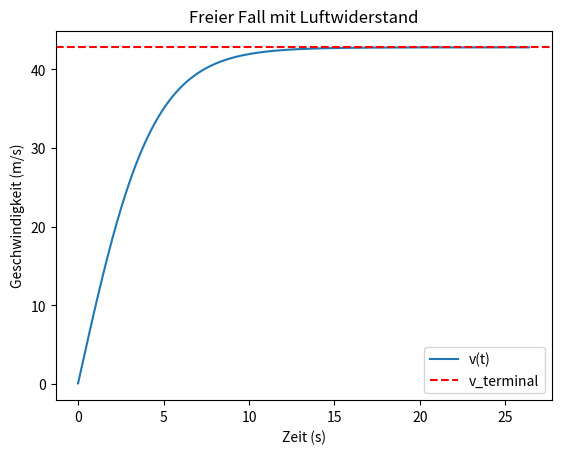

The matplotlib source for this figure:
import numpy as np
import matplotlib.pyplot as plt

# Parameter
g = 9.81
dt = 0.01

m = 80       # Masse (kg)
c_d = 1.0    # Luftwiderstandsbeiwert
A = 0.7      # Querschnittsfläche (m²)
rho = 1.225  # Luftdichte (kg/m³)

# Startwerte
v = 0
y = 1000      
t = 0

zeiten = []
hoehen = []
geschwindigkeiten = []

while y > 0:
    F_drag = 0.5 * c_d * rho * A * v**2
    a = g - F_drag / m

    v = v + a * dt
    y = y - v * dt

    zeiten.append(t)
    hoehen.append(y)
    geschwindigkeiten.append(v)

    t = t + dt

# Terminal Velocity berechnen (theoretisch)
v_terminal = np.sqrt(2 * m * g / (c_d * rho * A))
print("Theoretische Terminal Velocity:", v_terminal, "m/s")

# Plot Geschwindigkeit
plt.plot(zeiten, geschwindigkeiten, label="v(t)")
plt.axhline(v_terminal, color='r', linestyle='--', label="v_terminal")
plt.xlabel("Zeit (s)")
plt.ylabel("Geschwindigkeit (m/s)")
plt.title("Freier Fall mit Luftwiderstand")
plt.legend()
plt.show()
